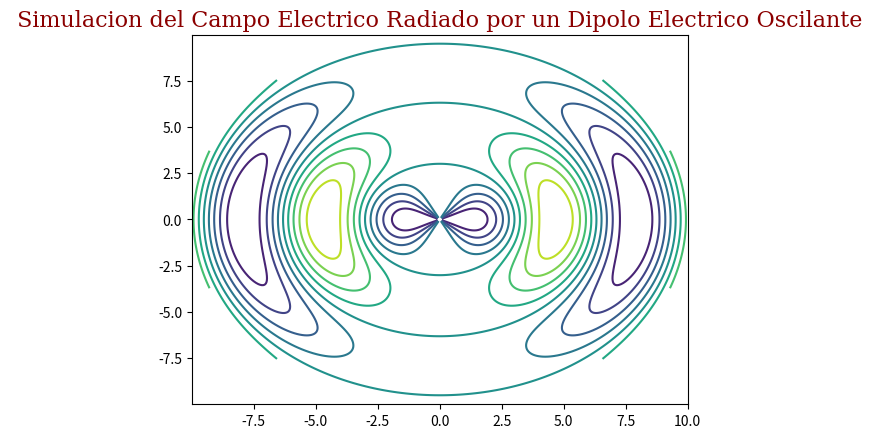

Here is the Python script that generated this plot: (Note: this script raises an exception after producing the figure.)

from numpy import *
import matplotlib.pyplot as plt
import matplotlib.animation as animation

fig = plt.figure()
ax = fig.add_subplot(111)
r,theta = meshgrid( linspace(0.1,10,200), linspace(0,2*pi,360))
x=r*cos(theta);
y=r*sin(theta);

N=10
X=10
font = {'family' : 'serif',
        'color'  : 'darkred',
        'weight' : 'normal',
        'size'   : 16,
        }

def update(t):
	plt.cla()	
	plt.title(' Simulacion del Campo Electrico Radiado por un Dipolo Electrico Oscilante ', fontdict=font)
	z = power((sin(theta+pi/2)),2)*cos(0.1*t-r+arctan(r))
	wframe=plt.contour(x,y,z,N)
	plt.contour(x,-y,z,N)
	ax.set_xlim(-X, X)
	ax.set_ylim(-X, X)
	return wframe,

ani = animation.FuncAnimation(fig, update, frames=250, interval=50)

ani.save('Dipoloosc.mp4')

plt.show()
